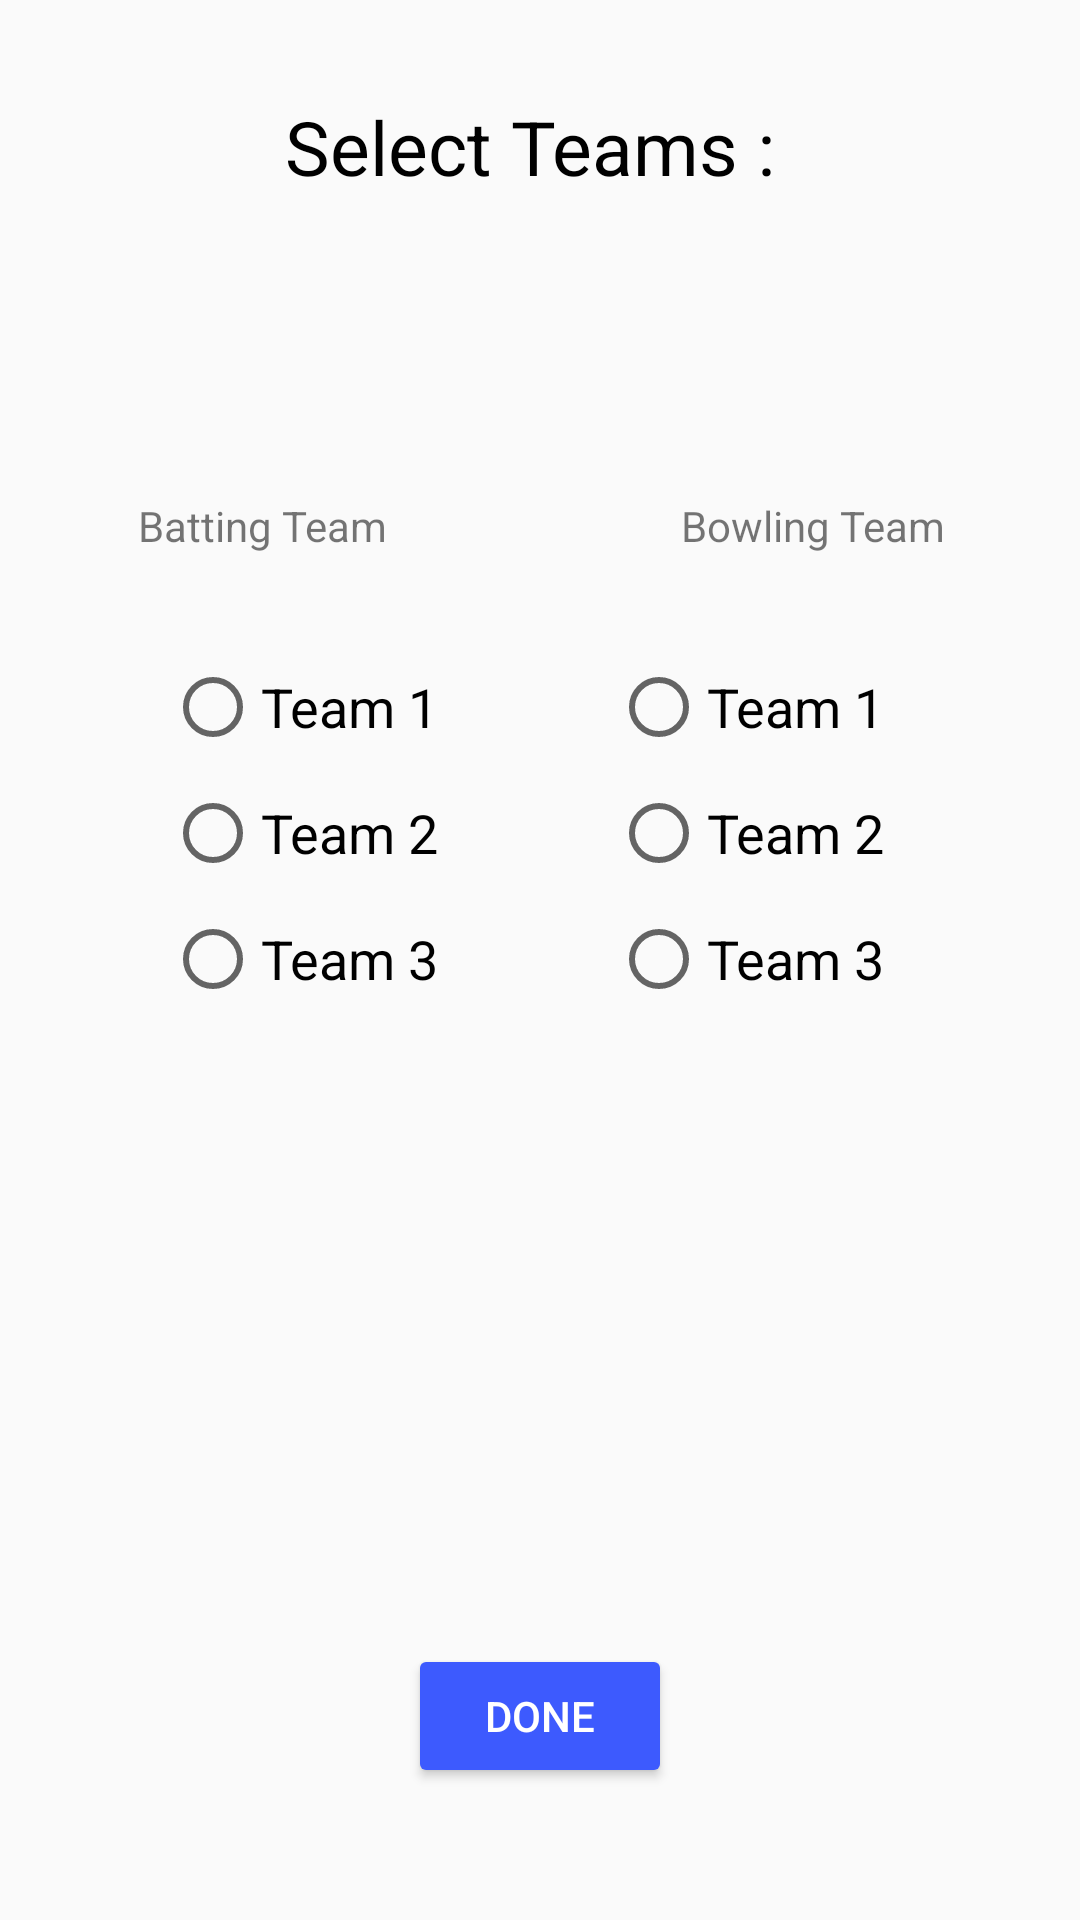

This screen was rendered from an Android layout file. Write that file and the resources it references.
<!-- AndroidManifest.xml: application theme AppTheme4 -->
<!-- res/layout/activity_teams.xml -->
<?xml version="1.0" encoding="utf-8"?>
<RelativeLayout
    xmlns:android="http://schemas.android.com/apk/res/android"
    xmlns:tools="http://schemas.android.com/tools"
    android:layout_width="match_parent"
    android:layout_height="match_parent"
    tools:context="com.example.android.cricket.TeamsActivity">

    <TextView
        android:id="@+id/textView2"
        android:layout_width="wrap_content"
        android:layout_height="wrap_content"
        android:layout_alignParentTop="true"
        android:layout_centerHorizontal="true"
        android:layout_marginTop="32dp"
        android:text="Select Teams : "
        android:textColor="#000000"
        android:textSize="25sp"
        tools:layout_editor_absoluteX="112dp"
        tools:layout_editor_absoluteY="56dp" />

    <TextView
        android:id="@+id/textView3"
        android:layout_width="wrap_content"
        android:layout_height="wrap_content"
        android:layout_marginTop="100dp"
        android:text="Batting Team"
        android:layout_marginLeft="46dp"
        android:layout_marginStart="46dp"
        android:layout_below="@+id/textView2"
        android:layout_alignParentLeft="true"
        android:layout_alignParentStart="true" />

    <TextView
        android:id="@+id/textView4"
        android:layout_width="wrap_content"
        android:layout_height="wrap_content"
        android:text="Bowling Team"
        android:layout_alignBaseline="@+id/textView3"
        android:layout_alignBottom="@+id/textView3"
        android:layout_alignParentRight="true"
        android:layout_alignParentEnd="true"
        android:layout_marginRight="45dp"
        android:layout_marginEnd="45dp" />

    <RadioGroup
        android:layout_width="wrap_content"
        android:layout_height="wrap_content"
        android:layout_below="@+id/textView3"
        android:layout_marginTop="35dp"
        android:layout_marginLeft="55dp"
        android:id="@+id/batting"
        >

        <RadioButton
            android:layout_width="wrap_content"
            android:layout_height="wrap_content"
            android:id="@+id/team1"
            android:layout_marginBottom="10dp"
            android:textSize="18sp"
            android:text="Team 1"/>
        <RadioButton
            android:layout_width="wrap_content"
            android:layout_height="wrap_content"
            android:layout_marginBottom="10dp"
            android:textSize="18sp"
            android:id="@+id/team2"
            android:text="Team 2"/>
        <RadioButton
            android:layout_width="wrap_content"
            android:layout_height="wrap_content"
            android:id="@+id/team3"
            android:textSize="18sp"
            android:text="Team 3"/>

    </RadioGroup>

    <RadioGroup
        android:layout_width="wrap_content"
        android:layout_height="wrap_content"
        android:layout_below="@+id/textView3"
        android:layout_marginTop="35dp"
        android:layout_alignParentRight="true"
        android:layout_marginRight="65dp"
        android:id="@+id/bowling">

        <RadioButton
            android:layout_width="wrap_content"
            android:layout_height="wrap_content"
            android:id="@+id/team1b"
            android:layout_marginBottom="10dp"
            android:textSize="18sp"
            android:text="Team 1"/>
        <RadioButton
            android:layout_width="wrap_content"
            android:layout_height="wrap_content"
            android:layout_marginBottom="10dp"
            android:textSize="18sp"
            android:id="@+id/team2b"
            android:text="Team 2"/>
        <RadioButton
            android:layout_width="wrap_content"
            android:layout_height="wrap_content"
            android:id="@+id/team3b"
            android:textSize="18sp"
            android:text="Team 3"/>

    </RadioGroup>

    <Button
        android:id="@+id/buttonclick"
        android:layout_width="wrap_content"
        android:layout_height="wrap_content"
        android:layout_alignParentBottom="true"
        android:layout_centerHorizontal="true"
        android:layout_marginBottom="44dp"
        android:text="Done"
        android:textColor="#FFFFFF"
        android:onClick="teamSelect"/>

</RelativeLayout>
<!-- resources referenced by this layout -->
<resources>
  <style name="AppTheme4" parent="Theme.AppCompat.Light">
          
          <item name="colorPrimary">#3F51B5</item>
          <item name="colorPrimaryDark">#303F9F</item>
          <item name="android:textColorPrimary">#FFFFFF</item>
          
          <item name="colorButtonNormal">#3D5AFE</item>
      </style>
</resources>
